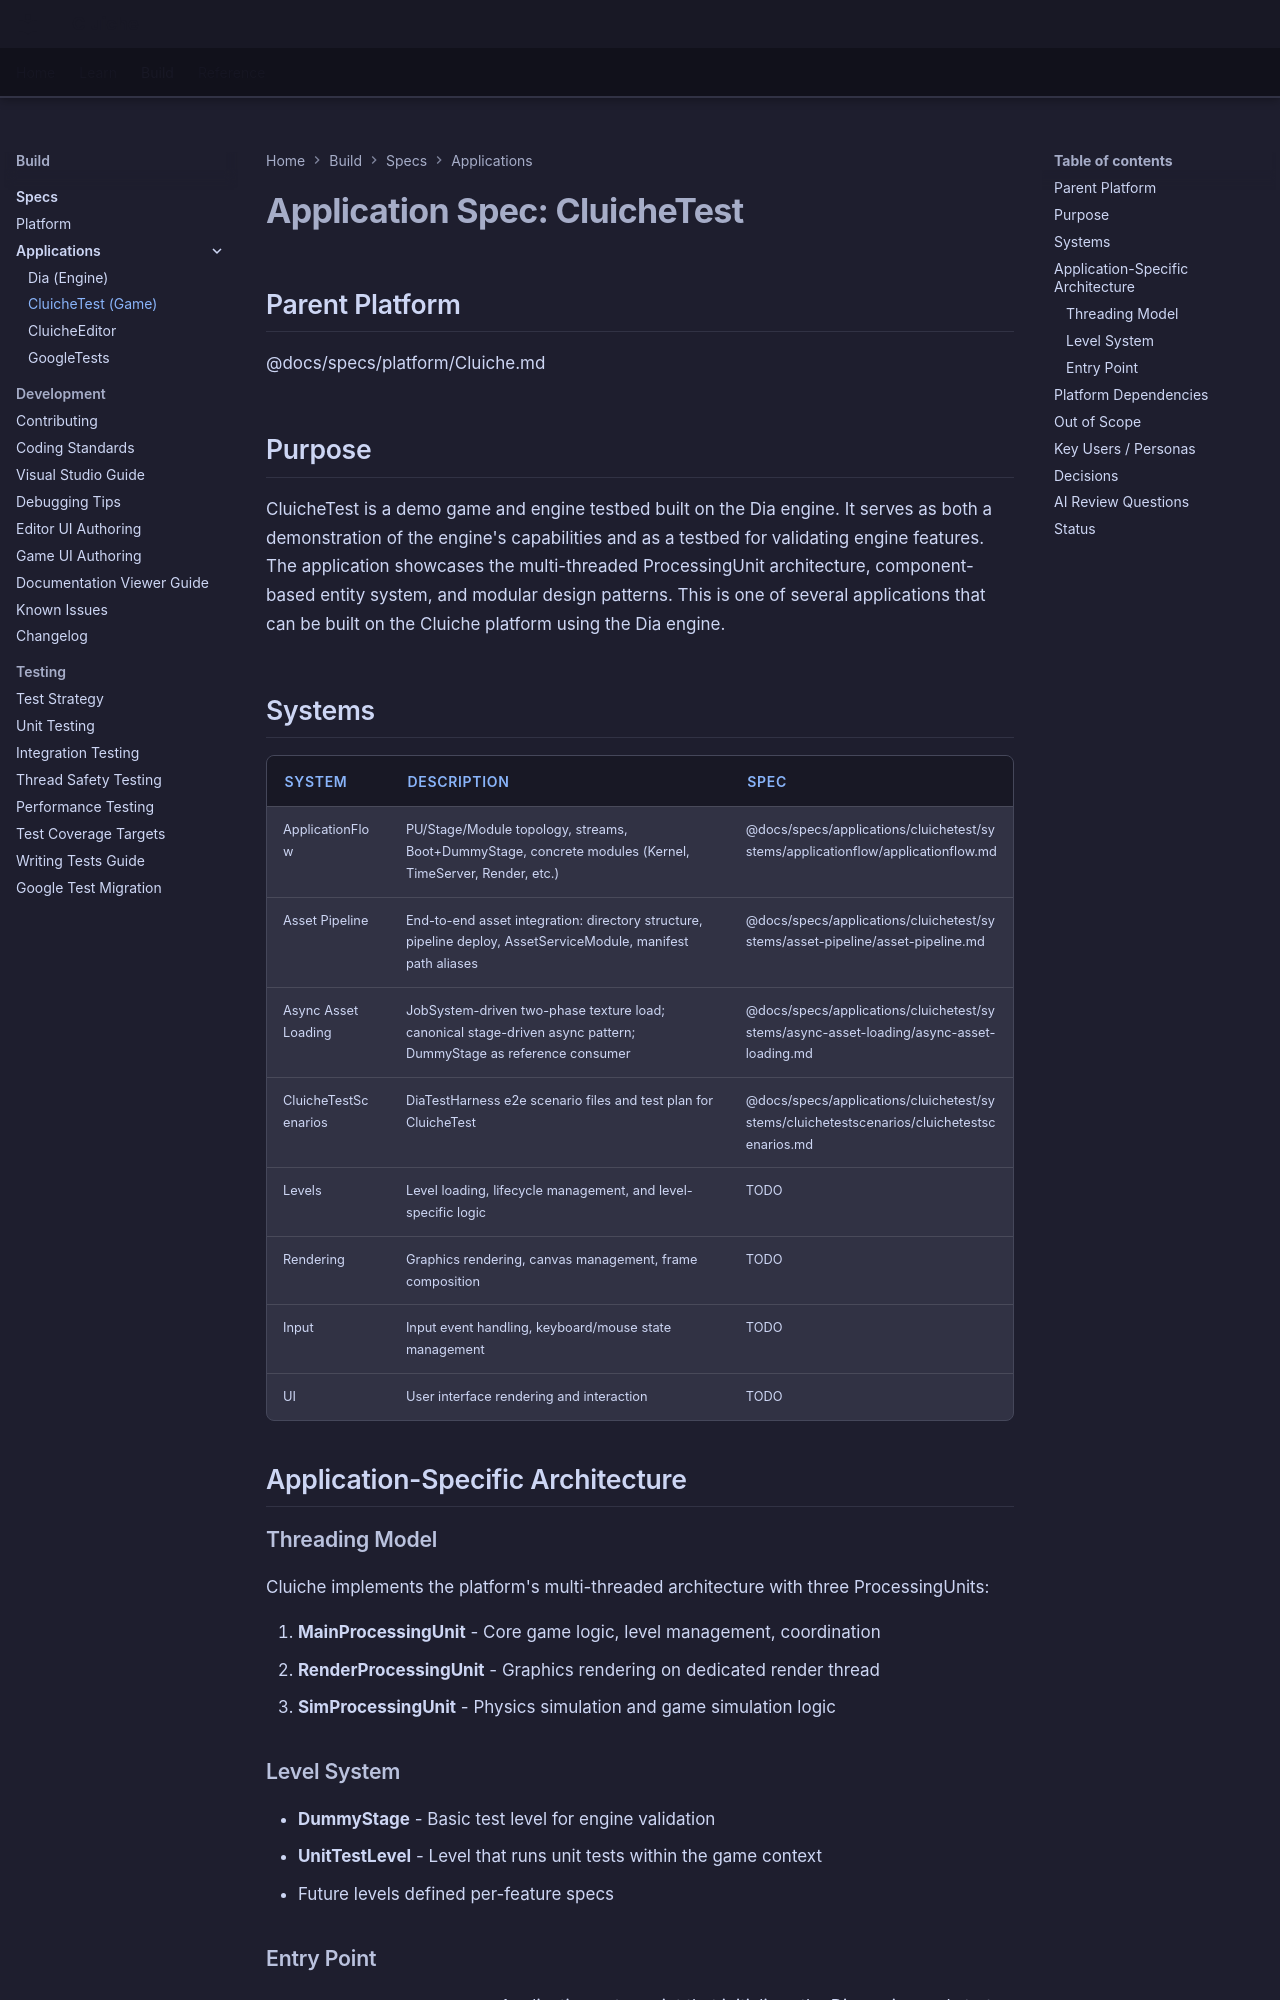

repository: LenihanConor/Cluiche · page: specs/applications/cluichetest/cluichetest/index.html · generator: mkdocs

# Application Spec: CluicheTest

## Parent Platform
@docs/specs/platform/Cluiche.md

## Purpose

CluicheTest is a demo game and engine testbed built on the Dia engine. It serves as both a demonstration of the engine's capabilities and as a testbed for validating engine features. The application showcases the multi-threaded ProcessingUnit architecture, component-based entity system, and modular design patterns. This is one of several applications that can be built on the Cluiche platform using the Dia engine.

## Systems

| System | Description | Spec |
|--------|-------------|------|
| ApplicationFlow | PU/Stage/Module topology, streams, Boot+DummyStage, concrete modules (Kernel, TimeServer, Render, etc.) | @docs/specs/applications/cluichetest/systems/applicationflow/applicationflow.md |
| Asset Pipeline | End-to-end asset integration: directory structure, pipeline deploy, AssetServiceModule, manifest path aliases | @docs/specs/applications/cluichetest/systems/asset-pipeline/asset-pipeline.md |
| Async Asset Loading | JobSystem-driven two-phase texture load; canonical stage-driven async pattern; DummyStage as reference consumer | @docs/specs/applications/cluichetest/systems/async-asset-loading/async-asset-loading.md |
| CluicheTestScenarios | DiaTestHarness e2e scenario files and test plan for CluicheTest | @docs/specs/applications/cluichetest/systems/cluichetestscenarios/cluichetestscenarios.md |
| Levels | Level loading, lifecycle management, and level-specific logic | TODO |
| Rendering | Graphics rendering, canvas management, frame composition | TODO |
| Input | Input event handling, keyboard/mouse state management | TODO |
| UI | User interface rendering and interaction | TODO |

## Application-Specific Architecture

### Threading Model

Cluiche implements the platform's multi-threaded architecture with three ProcessingUnits:

1. **MainProcessingUnit** - Core game logic, level management, coordination
2. **RenderProcessingUnit** - Graphics rendering on dedicated render thread
3. **SimProcessingUnit** - Physics simulation and game simulation logic

### Level System

- **DummyStage** - Basic test level for engine validation
- **UnitTestLevel** - Level that runs unit tests within the game context
- Future levels defined per-feature specs

### Entry Point

`Cluiche/Cluiche/Main.cpp` - Application entry point that initializes the Dia engine and starts the main processing unit.
